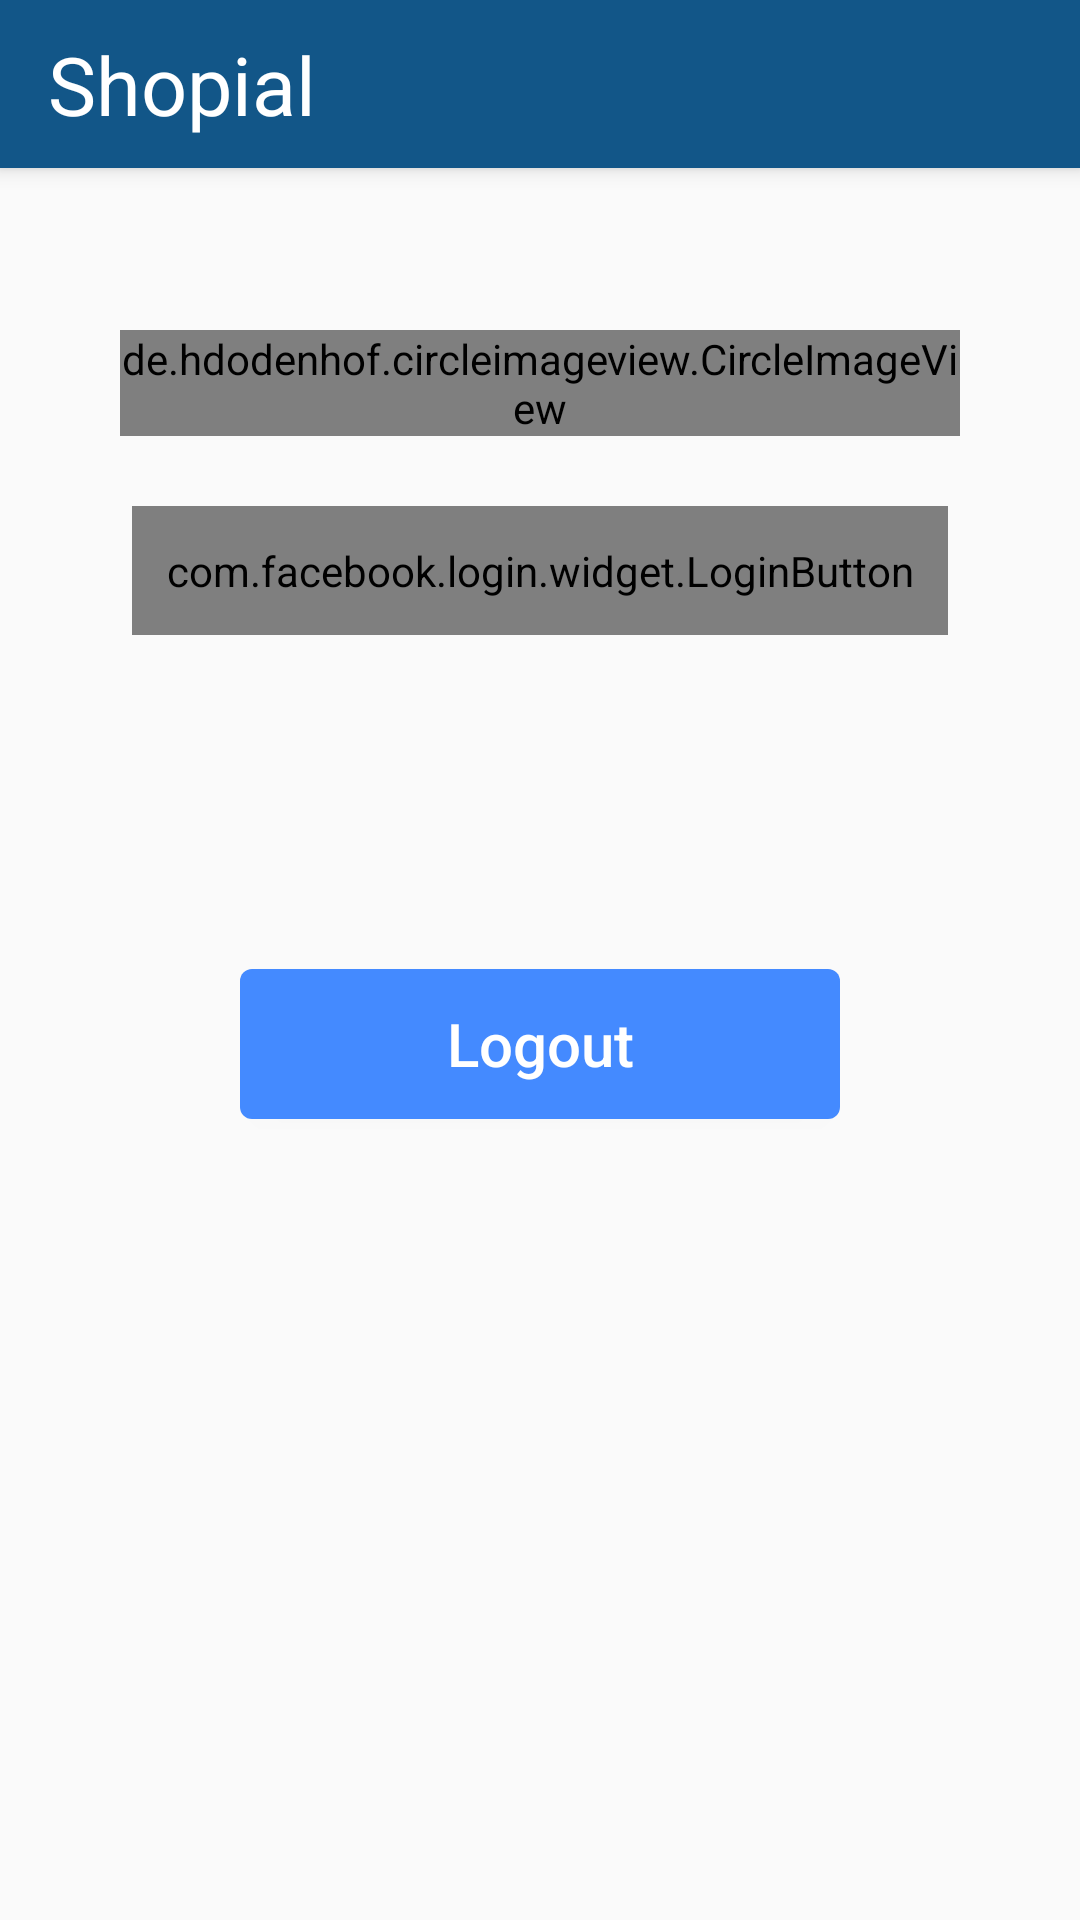

Here is an Android app screen rendered from its layout file. Give the layout XML and the strings, colors and styles it references.
<!-- AndroidManifest.xml: application theme AppTheme -->
<!-- res/layout/activity_login_facebook.xml -->
<?xml version="1.0" encoding="utf-8"?>
<android.support.design.widget.CoordinatorLayout
    xmlns:android="http://schemas.android.com/apk/res/android"
    xmlns:app="http://schemas.android.com/apk/res-auto"
    xmlns:tools="http://schemas.android.com/tools"
    android:layout_width="match_parent"
    android:layout_height="match_parent"
    android:fitsSystemWindows="true"
    tools:context=".views.Home">

    <android.support.design.widget.AppBarLayout
        android:layout_height="wrap_content"
        android:layout_width="match_parent"
        android:theme="@style/AppTheme.AppBarOverlay">
        <android.support.v7.widget.Toolbar
            android:id="@+id/toolbar"
            android:layout_width="match_parent"
            android:layout_height="?attr/actionBarSize"
            android:background="?attr/colorPrimary"
            app:popupTheme="@style/AppTheme.PopupOverlay">
            <TextView
                android:id="@+id/lbl_toolbar_app"
                android:text="@string/app_name"
                android:textColor="@color/title_text"
                android:textSize="27sp"
                android:layout_gravity="start"
                android:layout_width="wrap_content"
                android:layout_height="wrap_content" />
        </android.support.v7.widget.Toolbar>
    </android.support.design.widget.AppBarLayout>
    <include layout="@layout/content_home"/>
    <RelativeLayout
        android:layout_margin="40dp"
        android:layout_width="match_parent"
        android:layout_height="match_parent">
        <LinearLayout
            android:id="@+id/contenedor_foto_user"
            android:layout_marginTop="70dp"
            android:gravity="center"
            android:layout_width="match_parent"
            android:layout_height="wrap_content">
            <de.hdodenhof.circleimageview.CircleImageView
                android:id="@+id/profile_image"
                android:layout_width="wrap_content"
                android:layout_height="wrap_content"
                android:src="@drawable/user_profile"
                android:gravity="center"
                app:border_width="2dp"
                app:border_color="@color/secondary_text" />
        </LinearLayout>
        <LinearLayout
            android:layout_below="@+id/contenedor_foto_user"
            android:layout_width="match_parent"
            android:layout_height="wrap_content">
            <Space
                android:layout_width="wrap_content"
                android:layout_height="90dp" />
            <com.facebook.login.widget.LoginButton
                android:id="@+id/but_access_facebook"
                android:layout_width="match_parent"
                android:layout_height="wrap_content"
                android:layout_gravity="center_vertical"
                android:gravity="center"
                android:layout_margin="4dp"
                android:paddingTop="12dp"
                android:paddingBottom="12dp"/>
        </LinearLayout>
    </RelativeLayout>

</android.support.design.widget.CoordinatorLayout>
<!-- res/layout/content_home.xml (included above) -->
<?xml version="1.0" encoding="utf-8"?>
<RelativeLayout
    xmlns:android="http://schemas.android.com/apk/res/android"
    xmlns:tools="http://schemas.android.com/tools"
    xmlns:app="http://schemas.android.com/apk/res-auto"
    android:layout_width="match_parent"
    android:layout_height="match_parent"
    app:layout_behavior="@string/appbar_scrolling_view_behavior"
    tools:showIn="@layout/activity_home">

    <RelativeLayout
        android:gravity="center"
        android:layout_width="match_parent"
        android:layout_height="match_parent">
        <Button
            android:id="@+id/but_logout"
            android:text="@string/logout"
            android:textColor="@color/title_text"
            android:textAllCaps="false"
            android:textSize="20sp"
            android:elevation="8dp"
            android:background="@drawable/border_button_blue"
            android:layout_width="200dp"
            android:layout_height="50dp" />
    </RelativeLayout>

</RelativeLayout>
<!-- res/layout/activity_home.xml (included above) -->
<?xml version="1.0" encoding="utf-8"?>
<android.support.design.widget.CoordinatorLayout
    xmlns:android="http://schemas.android.com/apk/res/android"
    xmlns:app="http://schemas.android.com/apk/res-auto"
    xmlns:tools="http://schemas.android.com/tools"
    android:layout_width="match_parent"
    android:layout_height="match_parent"
    android:fitsSystemWindows="true"
    tools:context=".views.Home">

    <android.support.design.widget.AppBarLayout
        android:id="@+id/app_bar"
        android:layout_height="wrap_content"
        android:layout_width="match_parent"
        android:theme="@style/AppTheme.AppBarOverlay">
        <android.support.v7.widget.Toolbar
            android:id="@+id/toolbar"
            android:layout_width="match_parent"
            android:layout_height="?attr/actionBarSize"
            android:background="?attr/colorPrimary"
            app:layout_scrollFlags="scroll|enterAlways"
            app:popupTheme="@style/AppTheme.PopupOverlay">
            <RelativeLayout
                android:background="@color/colorPrimary"
                android:gravity="center"
                android:layout_width="match_parent"
                android:layout_height="?attr/actionBarSize">
                <TextView
                    android:id="@+id/lbl_toolbar_app"
                    android:text="@string/app_name"
                    android:textColor="@color/title_text"
                    android:textSize="27sp"
                    android:layout_marginTop="13dp"
                    android:layout_gravity="right"
                    android:layout_width="match_parent"
                    android:layout_height="wrap_content" />
            </RelativeLayout>
        </android.support.v7.widget.Toolbar>
        <android.support.design.widget.TabLayout
            android:id="@+id/tab_layout"
            android:layout_width="match_parent"
            android:layout_height="wrap_content" />
    </android.support.design.widget.AppBarLayout>

    <android.support.v4.view.ViewPager
        android:id="@+id/view_pager"
        android:layout_width="match_parent"
        android:layout_height="match_parent"
        app:layout_behavior="@string/appbar_scrolling_view_behavior"
        android:background="@android:color/white" />

    
    
    
</android.support.design.widget.CoordinatorLayout>
<!-- resources referenced by this layout -->
<resources>
  <color name="colorAccent">#448AFF</color>
  <color name="colorPrimary">#125688</color>
  <color name="secondary_text">#AAACAF</color>
  <color name="title_text">#FFFFFF</color>
  <!-- drawable border_button_blue (drawable) -->
  <?xml version="1.0" encoding="utf-8"?>
  <shape xmlns:android="http://schemas.android.com/apk/res/android" >
      <solid
          android:color="@color/colorAccent"/>
      <corners
          android:radius="4dp"/>
  </shape>
  <!-- drawable plus: png bitmap (drawable, 201 bytes) -->
  <!-- drawable user_profile: png bitmap (drawable, 2622 bytes) -->
  <string name="app_name">Shopial</string>
  <string name="logout">Logout</string>
  <style name="AppTheme.AppBarOverlay" parent="ThemeOverlay.AppCompat.Dark.ActionBar" />
  <style name="AppTheme.PopupOverlay" parent="ThemeOverlay.AppCompat.Light" />
  <style name="AppTheme" parent="Theme.AppCompat.Light.NoActionBar">
          
          <item name="windowActionBar">false</item>
          <item name="windowNoTitle">true</item>
          <item name="colorPrimary">@color/colorPrimary</item>
          <item name="colorPrimaryDark">@color/colorPrimaryDark</item>
          <item name="colorAccent">@color/colorAccent</item>
      </style>
  <color name="colorPrimaryDark">#0F4973</color>
</resources>
